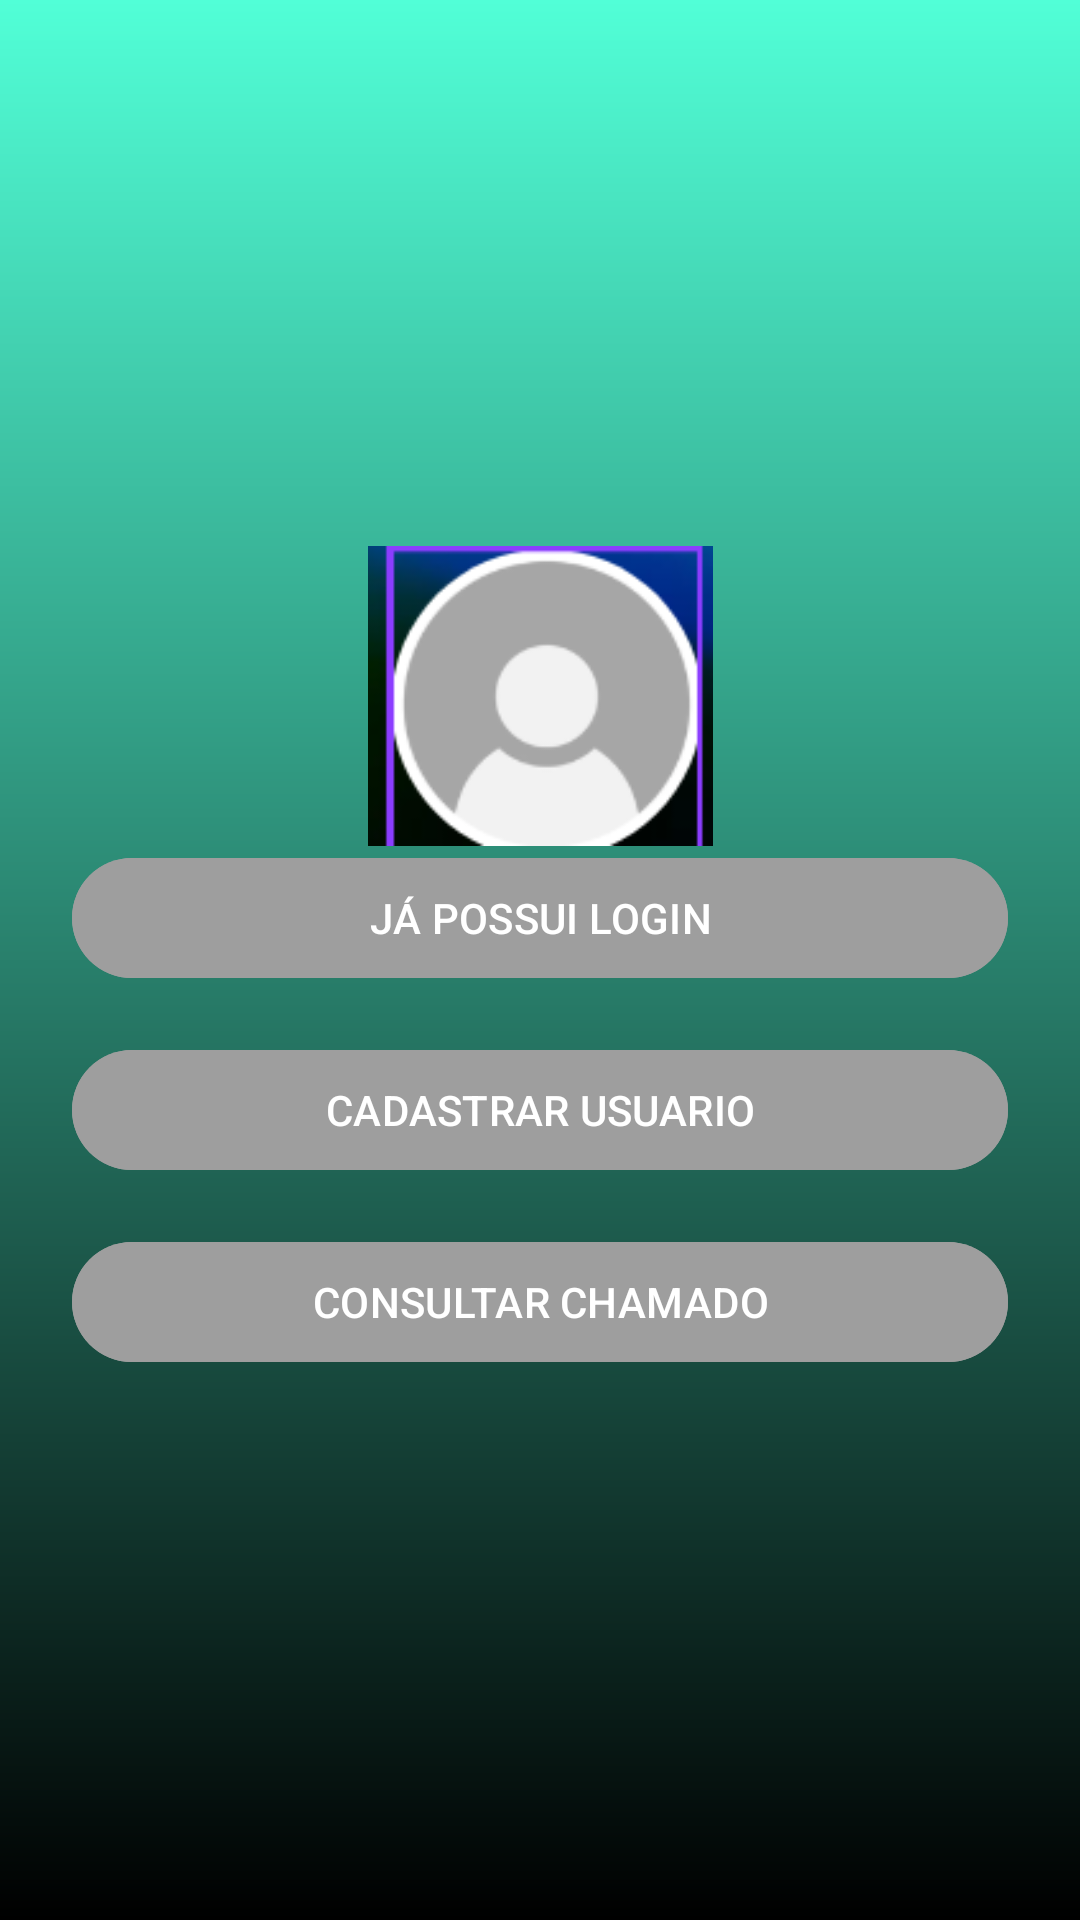

Write the Android layout XML for this screen, with the resource values it uses.
<!-- AndroidManifest.xml: application theme Theme.Barcarena -->
<!-- res/layout/activity_main.xml -->
<?xml version="1.0" encoding="utf-8"?>
<LinearLayout
    xmlns:android="http://schemas.android.com/apk/res/android"
    xmlns:app="http://schemas.android.com/apk/res-auto"
    android:id="@+id/main"
    android:layout_width="match_parent"
    android:layout_height="match_parent"
    android:orientation="vertical"
    android:gravity="center"
    android:padding="24dp"
    android:background="@drawable/gradiente_fundo">


    


    <ImageView
        android:id="@+id/imageView2"
        android:layout_width="355dp"
        android:layout_height="100dp"
        app:srcCompat="@drawable/imagem2" />

    <Button
        android:id="@+id/btn_login"
        android:layout_width="match_parent"
        android:layout_height="wrap_content"
        android:text="JÁ POSSUI LOGIN"
        android:textAllCaps="false"
        android:layout_marginBottom="16dp"
        android:backgroundTint="#9E9E9E"
        android:textColor="#FFFFFF"/>

    
    <Button
        android:id="@+id/btn_cadastrar"
        android:layout_width="match_parent"
        android:layout_height="wrap_content"
        android:text="CADASTRAR USUARIO"
        android:textAllCaps="false"
        android:layout_marginBottom="16dp"
        android:backgroundTint="#9E9E9E"
        android:textColor="#FFFFFF"/>

    
    <Button
        android:id="@+id/btn_consultar"
        android:layout_width="match_parent"
        android:layout_height="wrap_content"
        android:text="CONSULTAR CHAMADO"
        android:textAllCaps="false"
        android:backgroundTint="#9E9E9E"
        android:textColor="#FFFFFF"/>



</LinearLayout>
<!-- resources referenced by this layout -->
<resources>
  <!-- drawable gradiente_fundo (drawable) -->
  <shape xmlns:android="http://schemas.android.com/apk/res/android"
      android:shape="rectangle">
  
      <gradient
          android:type="linear"
          android:angle="270"
          android:startColor="#51FFD7"
          android:endColor="#000000"
          android:dither="true">
      </gradient>
  
  </shape>
  <!-- drawable imagem2: png bitmap (drawable-xhdpi, 9428 bytes) -->
  <style name="Theme.Barcarena" parent="Base.Theme.Barcarena" />
  <style name="Base.Theme.Barcarena" parent="Theme.Material3.DayNight.NoActionBar">
          
          
      </style>
</resources>
